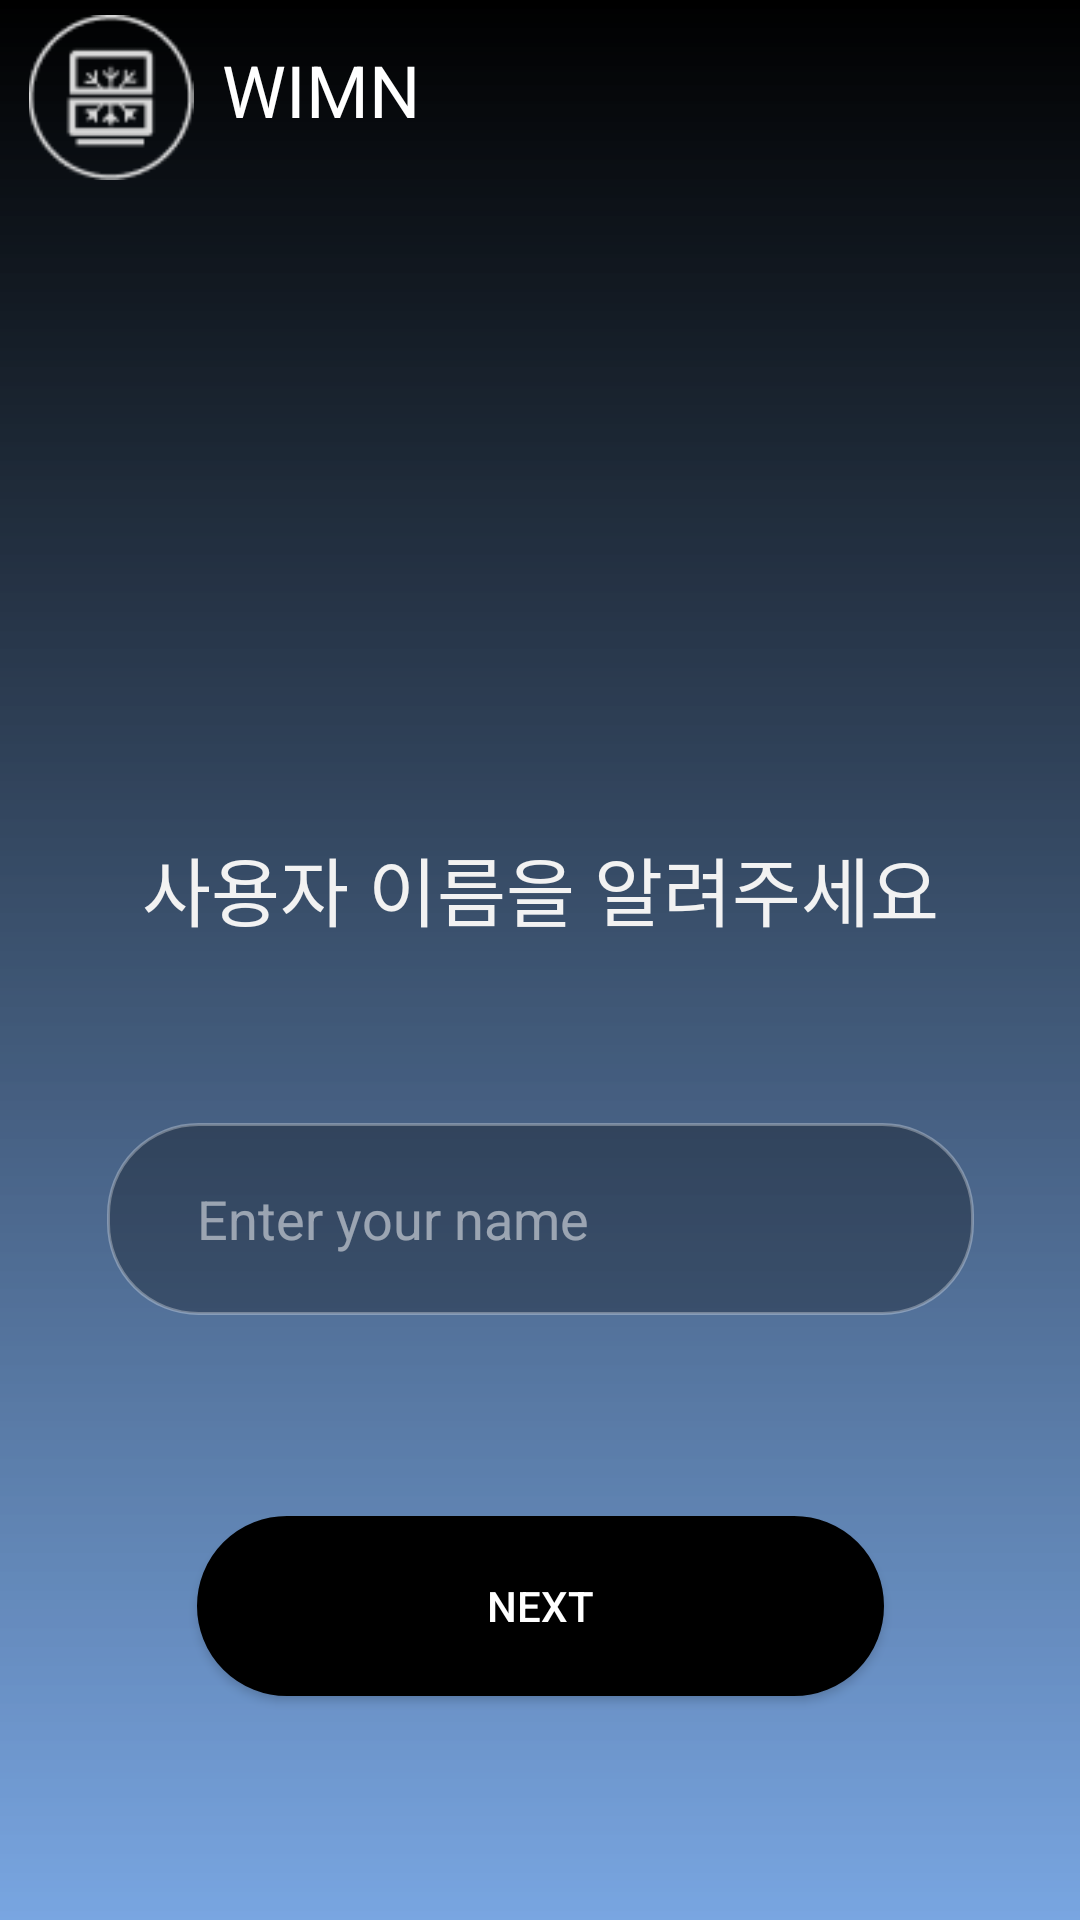

Produce the Android XML layout that renders to this screen, including the resource entries it uses.
<!-- AndroidManifest.xml: application theme Theme.WMN -->
<!-- res/layout/activity_username.xml -->
<?xml version="1.0" encoding="utf-8"?>
<androidx.constraintlayout.widget.ConstraintLayout
    xmlns:android="http://schemas.android.com/apk/res/android"
    android:layout_width="match_parent"
    android:layout_height="match_parent"
    xmlns:app="http://schemas.android.com/apk/res-auto"
    android:background="@drawable/homeback">

    <LinearLayout
        android:layout_width="match_parent"
        android:layout_height="60dp"
        android:layout_gravity="center_vertical"
        android:layout_marginBottom="5dp"
        android:orientation="horizontal">
        <ImageView
            android:id="@+id/logo"
            android:layout_width="60dp"
            android:layout_height="match_parent"
            android:layout_marginTop="5dp"
            android:layout_marginHorizontal="7dp"
            app:srcCompat="@drawable/logo" />
        <TextView
            android:id="@+id/textView3"
            android:layout_width="wrap_content"
            android:layout_height="match_parent"
            android:gravity="center_vertical"
            android:textSize="24sp"
            android:textColor="@color/white"
            android:text="WIMN" />
    </LinearLayout>


    <TextView
        android:id="@+id/username_tv"
        android:layout_width="wrap_content"
        android:layout_height="wrap_content"
        app:layout_constraintTop_toTopOf="parent"
        app:layout_constraintStart_toStartOf="parent"
        app:layout_constraintEnd_toEndOf="parent"
        android:layout_marginTop="278dp"
        android:text="사용자 이름을 알려주세요"
        android:textColor="#F2F2F2"
        android:textSize="25sp"
        />

    <EditText
        android:id="@+id/username_et"
        android:layout_width="289dp"
        android:layout_height="64dp"
        app:layout_constraintTop_toBottomOf="@id/username_tv"
        app:layout_constraintStart_toStartOf="parent"
        app:layout_constraintEnd_toEndOf="parent"
        android:layout_marginTop="60dp"
        android:background="@drawable/round_shape_input"
        android:hint="Enter your name"
        android:lines="1"
        android:singleLine="true"
        android:paddingStart="30dp"
        android:textColorHint="#80FFFFFF"
        android:textColor="@color/white"
        android:inputType="text"
        />

    <androidx.appcompat.widget.AppCompatButton
        android:id="@+id/username_next_btn"
        android:layout_width="229dp"
        android:layout_height="60dp"
        app:layout_constraintTop_toBottomOf="@id/username_et"
        app:layout_constraintStart_toStartOf="parent"
        app:layout_constraintEnd_toEndOf="parent"
        android:layout_marginTop="67dp"
        android:background="@drawable/round_shape_nextbutton"
        android:text="NEXT"
        android:textColor="@color/white"
        />

</androidx.constraintlayout.widget.ConstraintLayout>
<!-- resources referenced by this layout -->
<resources>
  <color name="white">#FFFFFFFF</color>
  <!-- drawable homeback (drawable) -->
  <?xml version="1.0" encoding="utf-8"?>
  <shape xmlns:android="http://schemas.android.com/apk/res/android"
      android:shape="rectangle">
  
      <gradient
          android:angle="90"
          android:endColor="@color/black"
          android:startColor="#991F6FCD"/>
  </shape>
  <!-- drawable logo: png bitmap (drawable, 4058 bytes) -->
  <!-- drawable round_shape_input (drawable) -->
  <?xml version="1.0" encoding="utf-8"?>
  <shape xmlns:android="http://schemas.android.com/apk/res/android"
      android:shape="rectangle" >
      <solid android:color="#4D000000"/>
      <corners android:bottomRightRadius="30dp"
          android:bottomLeftRadius="30dp"
          android:topLeftRadius="30dp"
          android:topRightRadius="30dp"/>
      <stroke
          android:width="1dp"
          android:color="#4DFFFFFF"/>
  </shape>
  <!-- drawable round_shape_nextbutton (drawable) -->
  <?xml version="1.0" encoding="utf-8"?>
  <shape xmlns:android="http://schemas.android.com/apk/res/android"
      android:shape="rectangle" >
      <solid android:color="#FF000000"/>
      <corners android:bottomRightRadius="30dp"
          android:bottomLeftRadius="30dp"
          android:topLeftRadius="30dp"
          android:topRightRadius="30dp"/>
      <stroke
          android:width="1dp"
          android:color="#FF000000"/>
  </shape>
  <style name="Theme.WMN" parent="Base.Theme.WMN" />
  <color name="black">#FF000000</color>
  <style name="Base.Theme.WMN" parent="Theme.Material3.DayNight.NoActionBar">
          
          
      </style>
</resources>
